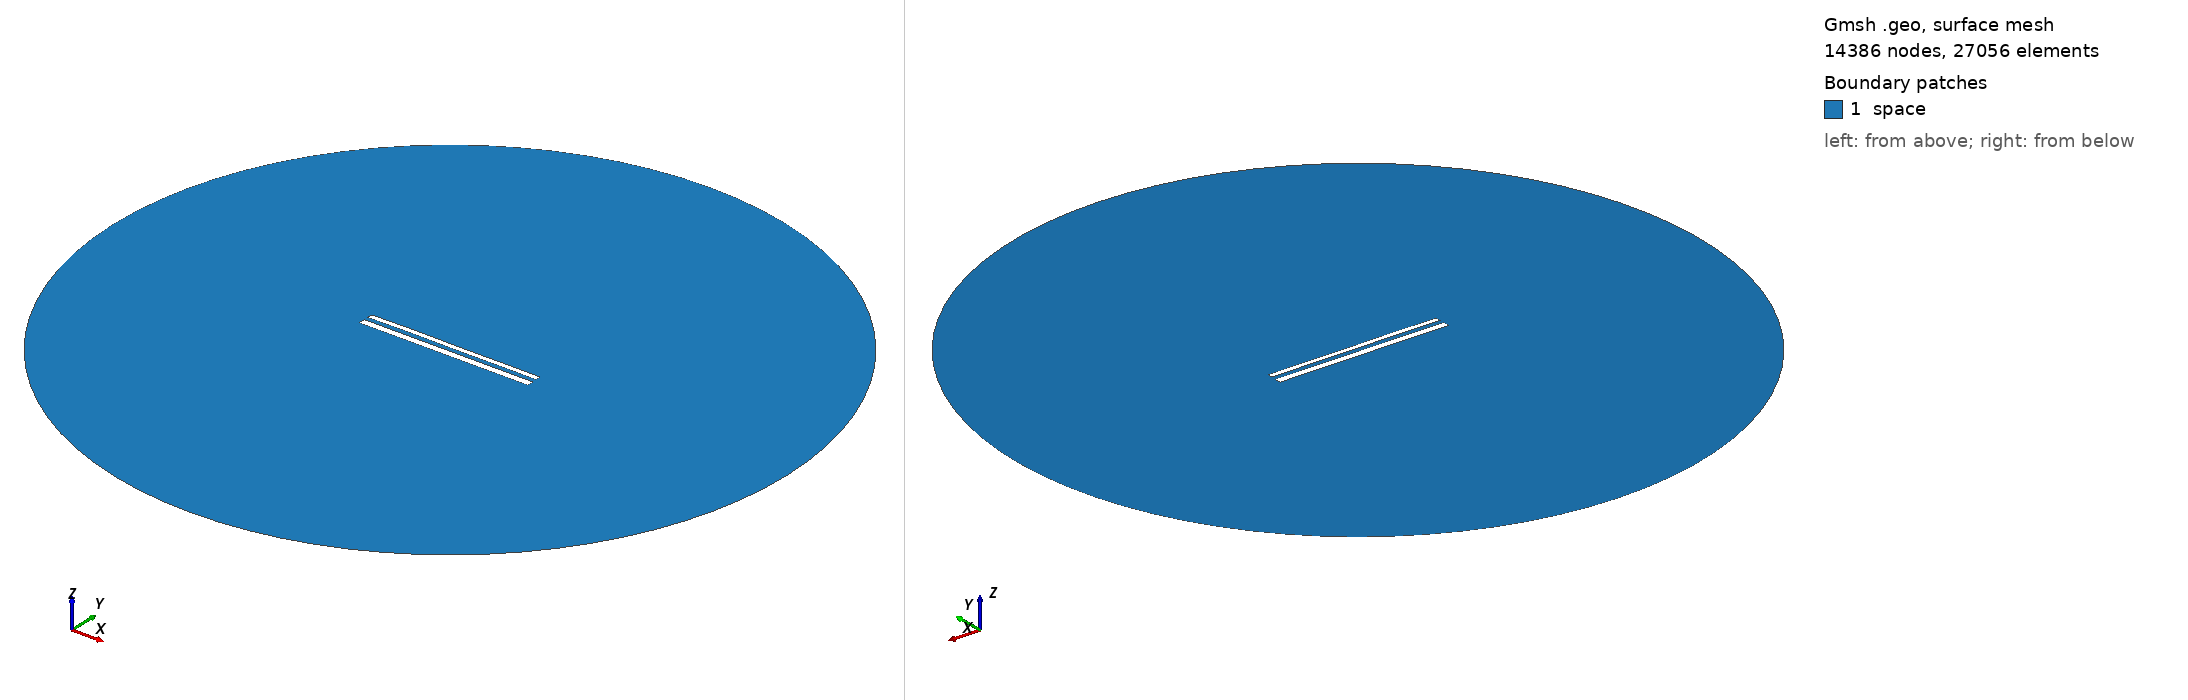

Gmsh geometry script, surface-meshed: 14386 nodes, 27056 surface elements. Boundary patches (legend numbers): 1 space. Left view from above one corner, right view from below the opposite corner. Legend entries are the model's physical surfaces. The drawing asked Gmsh for element sizes between 1% and 20% of the model's largest extent; the script's own settings can give other sizes.

=== 12344.geo (drawn) ===
//---------------------------------------
// Geometry kernel
//---------------------------------------

SetFactory("OpenCASCADE");



//---------------------------------------
// Parameters of the geometry
//---------------------------------------

// Overetch of the upper plate
overetch = 0.375;

// Distance between the plates
distance = 2.5;

// Discretization over the x axis (for the deformation)
nx = 50; 

// Length of the plate
L = 100 - overetch; 

// Number of modes
n = 4; 

// 1st mode coefficient
coeff(1) = 0.07499999999999998;
beta(1) = 0.596864 * 3.1415926535 / L;

// 2nd mode coefficient
coeff(2) = 0.07499999999999998;
beta(2) = 1.49418 * 3.1415926535 / L;

// 3rd mode coefficient
coeff(3) = 0.07499999999999998;
beta(3) = 2.50025 * 3.1415926535 / L;

// 4th mode coefficient
coeff(4) = 0.07499999999999998;
beta(4) = 3.49999 * 3.1415926535 / L;



//---------------------------------------
// Upper plate (deformed rectangle)
//---------------------------------------

// Coordiantes of the upper plate
xmin = -50;
xmax = 50 - overetch;

// Height of the upper plate
yheight = 4 - 2 * overetch;

// Indexes of the points
UpperID[] = {};
LowerID[] = {};
LeftID[] = {};
RightID[] = {};

// Point index
p = 1;

// Horizontal edges
For i In {1:nx}
    x = xmin + (i-1)*(xmax - xmin)/(nx-1);

    y_bottom = distance / 2 + overetch;
    For j In {1:n}
        C = (Cosh(beta(j)*L) + Cos(beta(j)*L)) / (Sinh(beta(j)*L) + Sin(beta(j)*L));
        y_bottom  = y_bottom + coeff(j) * (Cosh(beta(j)*(x+50)) - Cos(beta(j)*(x+50)) - C * (Sinh(beta(j)*(x+50)) - Sin(beta(j)*(x+50))));
    EndFor

    y_top = y_bottom + yheight;

    Point(p) = {x, y_top, 0, 1.0};
    UpperID[i] = p;
    p = p + 1;

    Point(p) = {x, y_bottom, 0, 1.0};
    LowerID[i] = p;
    p = p + 1;
EndFor

// Create point lists
UpperPts[] = {}; LowerPts[] = {};
For i In {1:nx}
  UpperPts[] += {UpperID[i]};
  LowerPts[] += {LowerID[i]};
EndFor

// Build splines
Spline(1) = {UpperPts[]};
Spline(2) = {LowerPts[]};
Line(3) = {LowerPts[nx-1], UpperPts[nx-1]};
Line(4) = {LowerPts[0], UpperPts[0]};

// Build the plane surface
Curve Loop(1) = {2, 3, -1, -4};
Plane Surface(1) = {1};



//---------------------------------------
// Lower plate (rectangle)
//---------------------------------------

// Vertices
Point(1001) = {-50, -1, 0, 1.0};
Point(1002) = { 50, -1, 0, 1.0};
Point(1003) = { 50,  -5, 0, 1.0};
Point(1004) = {-50,  -5, 0, 1.0};

// Edges
Line(5) = {1001, 1002};
Line(6) = {1002, 1003};
Line(7) = {1003, 1004};
Line(8) = {1004, 1001};

// Plane surface
Line Loop(2) = {5, 6, 7, 8};
Plane Surface(2) = {2}; 



//---------------------------------------
// Outer (fictious) boundary
//---------------------------------------

// Points
Point(1005) = {0, 0, 0};       // Center
Point(1006) = {200, 0, 0};     // Start point
Point(1007) = {0, 200, 0};     // 90 degrees
Point(1008) = {-200, 0, 0};    // 180 degrees
Point(1009) = {0, -200, 0};    // 270 degrees

// Circle arcs (each needs start, center, end)
Circle(9) = {1006, 1005, 1007};
Circle(10) = {1007, 1005, 1008};
Circle(11) = {1008, 1005, 1009};
Circle(12) = {1009, 1005, 1006};

// Plane surface for the entire domain
Curve Loop(3) = {9, 10, 11, 12};
Surface(3) = {3};

// Subtract the plates from the whole domain to obtain the actual domain where we want to solve the equations
BooleanDifference{ Surface{3}; Delete; }{ Surface{1}; Surface{2}; Delete; }




//---------------------------------------
// Transfinite Lines/Curves
//---------------------------------------

// Set the number of points on the boundaries
r = 7;

// Plates
Transfinite Curve {1, 2} = 50*r Using Progression 1;
Transfinite Curve {3, 4} = 2*r Using Progression 1;
Transfinite Line {5, 7} = 50*r Using Progression 1;
Transfinite Line {6, 8} = 2*r Using Progression 1;

// Outer boundary
Transfinite Line {9, 10, 11, 12} = 20 Using Progression 1;



//---------------------------------------
// Physical groups
//---------------------------------------                

// Physical curves (boundaries)
Physical Line("force_segment", 10) = {2};
Physical Line("upper_plate", 11) = {1, 3, 4};
Physical Line("lower_plate", 12) = {5, 6, 7, 8};
Physical Line("boundary", 20) = {9, 10, 11, 12};

// Physical Surfaces
Physical Surface("space", 30) = {3};



//---------------------------------------
// 6. Generate the Mesh
//---------------------------------------

// 2D mesh generation
Mesh 2;
